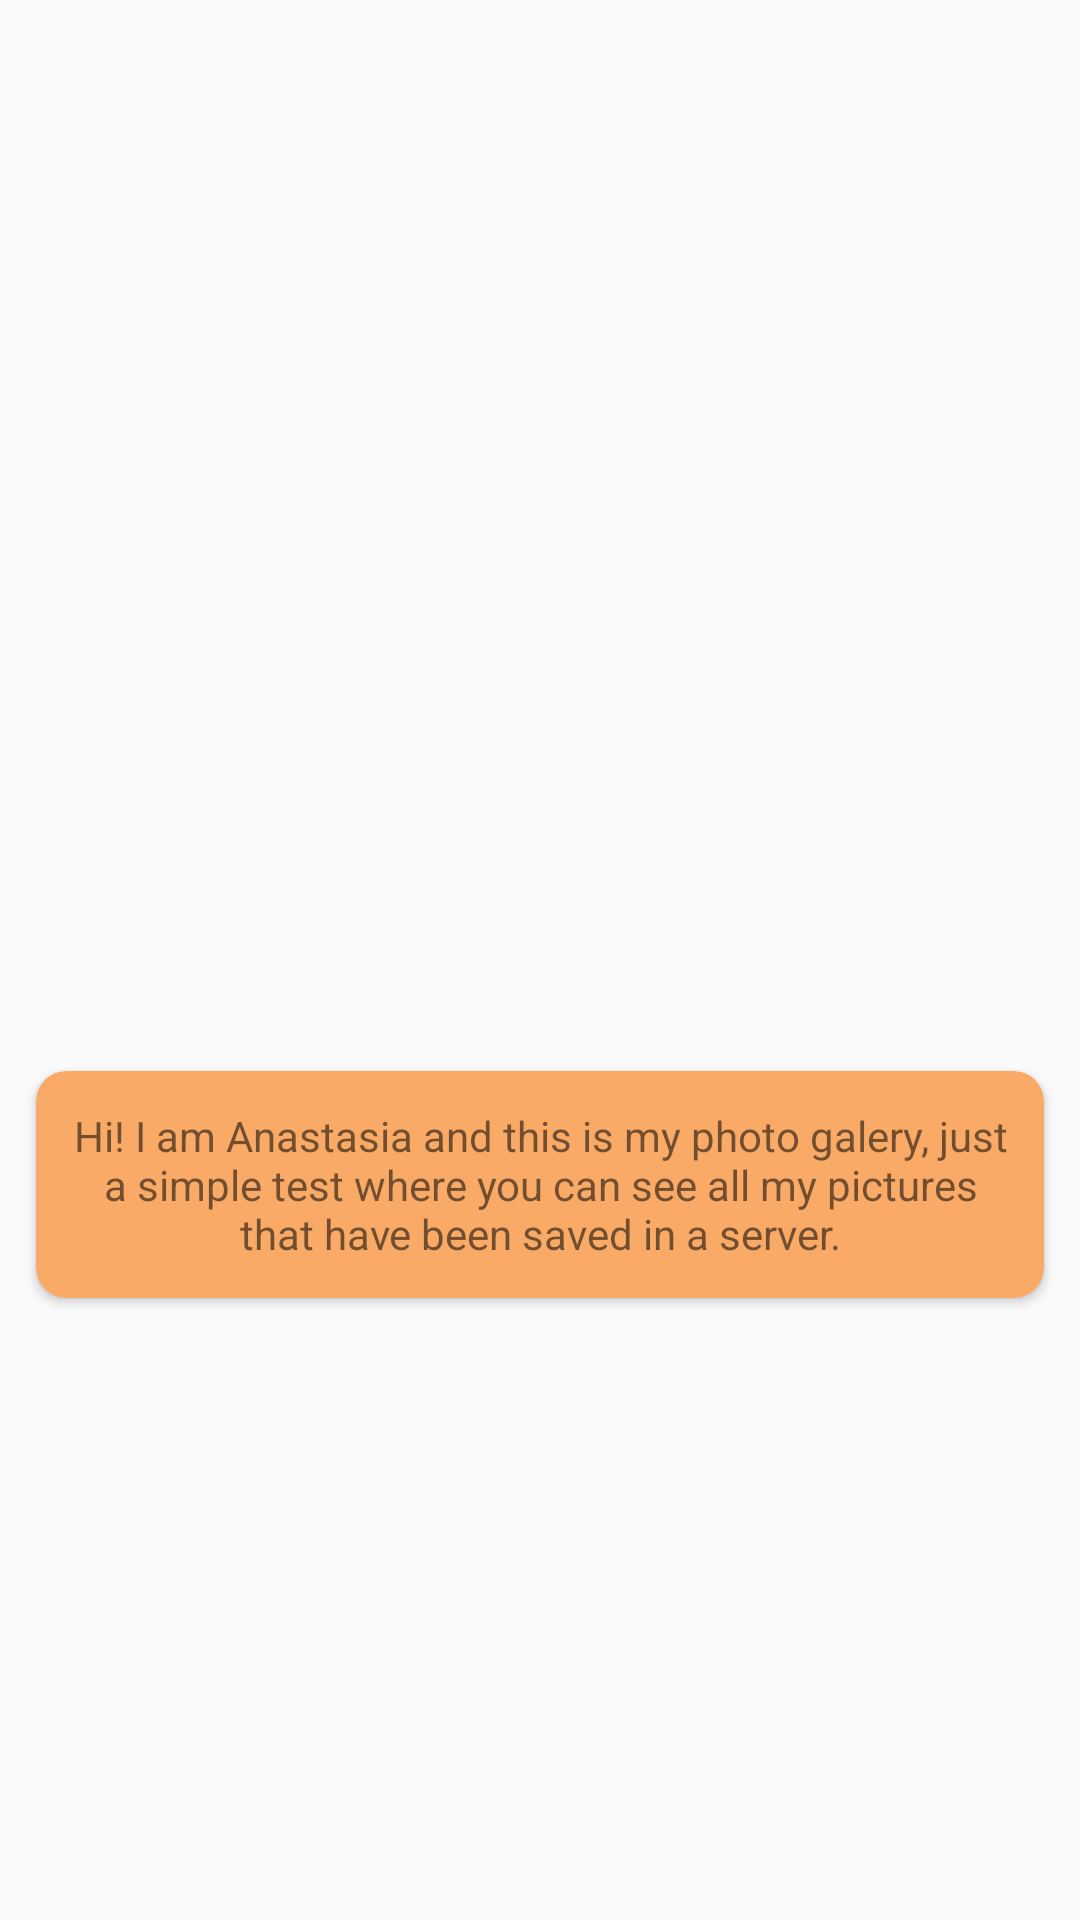

This screen was rendered from an Android layout file. Write that file and the resources it references.
<!-- AndroidManifest.xml: application theme AppTheme -->
<!-- res/layout/fragment_profile.xml -->
<?xml version="1.0" encoding="utf-8"?>
<LinearLayout
    xmlns:android="http://schemas.android.com/apk/res/android"
    xmlns:app="http://schemas.android.com/apk/res-auto"
    android:layout_width="match_parent"
    android:layout_height="match_parent"
    android:gravity="center"
    android:orientation="vertical">

    <ImageView
        android:layout_width="@dimen/profile_pic"
        android:layout_height="@dimen/profile_pic"
        android:src="@drawable/profilepic" />

    <android.support.v7.widget.CardView
        android:layout_width="match_parent"
        android:layout_height="wrap_content"
        android:layout_marginTop="@dimen/spacing_big_extra"
        android:layout_marginBottom="@dimen/spacing_big_extra"
        android:layout_marginEnd="@dimen/spacing_medium_extra"
        android:layout_marginStart="@dimen/spacing_medium_extra"
        app:cardCornerRadius="@dimen/font_small_more"
        android:backgroundTint="@color/orange_shadow"
        android:elevation="@dimen/spacing_big">

        <TextView
            android:layout_width="match_parent"
            android:layout_height="wrap_content"
            android:layout_marginTop="@dimen/spacing_medium_extra"
            android:layout_marginBottom="@dimen/spacing_medium_extra"
            android:layout_marginEnd="@dimen/spacing_medium_extra"
            android:layout_marginStart="@dimen/spacing_medium_extra"
            android:gravity="center"
            android:text="@string/profile_description"/>

    </android.support.v7.widget.CardView>

</LinearLayout>
<!-- resources referenced by this layout -->
<resources>
  <color name="orange_shadow">#F8AA66</color>
  <dimen name="font_small_more">10sp</dimen>
  <dimen name="profile_pic">150dp</dimen>
  <dimen name="spacing_big">28dp</dimen>
  <dimen name="spacing_big_extra">32dp</dimen>
  <dimen name="spacing_medium_extra">12dp</dimen>
  <string name="profile_description">Hi! I am Anastasia and this is my photo galery, just a simple test where you can see all my pictures that have been saved in a server.</string>
  <style name="AppTheme" parent="Theme.AppCompat.Light.DarkActionBar">
          
          <item name="colorPrimary">@color/colorPrimary</item>
          <item name="colorPrimaryDark">@color/colorPrimaryDark</item>
          <item name="colorAccent">@color/colorAccent</item>
      </style>
  <!-- not gathered from this repository: default colours our renderer supplied (Android Studio template values) -->
  <color name="colorPrimary">#FF6200EE</color>
  <color name="colorPrimaryDark">#FF3700B3</color>
  <color name="colorAccent">#FF03DAC5</color>
</resources>
